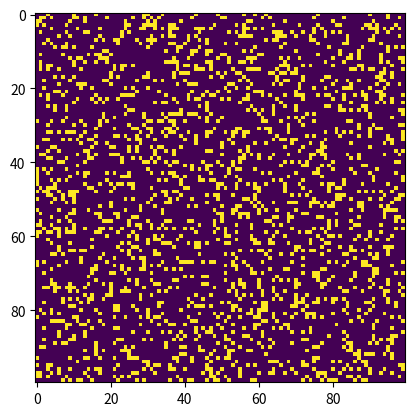

Write Python code to recreate this figure.
"""
conway.py 

A simple Python/matplotlib implementation of Conway's Game of Life.

Original Author: Mahesh Venkitachalam
https://github.com/electronut/pp/blob/master/conway/conway.py
"""

import sys, argparse
import numpy as np
import matplotlib.pyplot as plt 
import matplotlib.animation as animation

ON = 255
OFF = 0
vals = [ON, OFF]

def randomGrid(N):
    """returns a grid of NxN random values"""
    return np.random.choice(vals, N*N, p=[0.2, 0.8]).reshape(N, N)

def addGlider(i, j, grid):
    """adds a glider with top left cell at (i, j)"""
    glider = np.array([[0,    0, 255], 
                       [255,  0, 255], 
                       [0,  255, 255]])
    grid[i:i+3, j:j+3] = glider

def addGosperGliderGun(i, j, grid):
    """adds a Gosper Glider Gun with top left cell at (i, j)"""
    gun = np.zeros(11*38).reshape(11, 38)

    gun[5][1] = gun[5][2] = 255
    gun[6][1] = gun[6][2] = 255

    gun[3][13] = gun[3][14] = 255
    gun[4][12] = gun[4][16] = 255
    gun[5][11] = gun[5][17] = 255
    gun[6][11] = gun[6][15] = gun[6][17] = gun[6][18] = 255
    gun[7][11] = gun[7][17] = 255
    gun[8][12] = gun[8][16] = 255
    gun[9][13] = gun[9][14] = 255

    gun[1][25] = 255
    gun[2][23] = gun[2][25] = 255
    gun[3][21] = gun[3][22] = 255
    gun[4][21] = gun[4][22] = 255
    gun[5][21] = gun[5][22] = 255
    gun[6][23] = gun[6][25] = 255
    gun[7][25] = 255

    gun[3][35] = gun[3][36] = 255
    gun[4][35] = gun[4][36] = 255

    grid[i:i+11, j:j+38] = gun

def update(frameNum, img, grid, N):
    # copy grid since we require 8 neighbors for calculation
    # and we go line by line 
    newGrid = grid.copy()
    for i in range(N):
        for j in range(N):
            # compute 8-neghbor sum
            # using toroidal boundary conditions - x and y wrap around 
            # so that the simulaton takes place on a toroidal surface.
            total = int((grid[i, (j-1)%N] + grid[i, (j+1)%N] + 
                         grid[(i-1)%N, j] + grid[(i+1)%N, j] + 
                         grid[(i-1)%N, (j-1)%N] + grid[(i-1)%N, (j+1)%N] + 
                         grid[(i+1)%N, (j-1)%N] + grid[(i+1)%N, (j+1)%N])/255)
            # apply Conway's rules
            if grid[i, j]  == ON:
                if (total < 2) or (total > 3):
                    newGrid[i, j] = OFF
            else:
                if total == 3:
                    newGrid[i, j] = ON
    # update data
    img.set_data(newGrid)
    grid[:] = newGrid[:]
    return img,

# main() function
def main():
    # Command line args are in sys.argv[1], sys.argv[2] ..
    # sys.argv[0] is the script name itself and can be ignored
    # parse arguments
    parser = argparse.ArgumentParser(description="Runs Conway's Game of Life simulation.")
  # add arguments
    parser.add_argument('--grid-size', dest='N', required=False)
    parser.add_argument('--mov-file', dest='movfile', required=False)
    parser.add_argument('--interval', dest='interval', required=False)
    parser.add_argument('--glider', action='store_true', required=False)
    parser.add_argument('--gosper', action='store_true', required=False)
    args = parser.parse_args()
    
    # set grid size
    N = 100
    if args.N and int(args.N) > 8:
        N = int(args.N)
        
    # set animation update interval
    updateInterval = 50
    if args.interval:
        updateInterval = int(args.interval)

    # declare grid
    grid = np.array([])
    # check if "glider" demo flag is specified
    if args.glider:
        grid = np.zeros(N*N).reshape(N, N)
        addGlider(1, 1, grid)
    elif args.gosper:
        grid = np.zeros(N*N).reshape(N, N)
        addGosperGliderGun(10, 10, grid)
    else:
        # populate grid with random on/off - more off than on
        grid = randomGrid(N)

    # set up animation
    fig, ax = plt.subplots()
    img = ax.imshow(grid, interpolation='nearest')
    ani = animation.FuncAnimation(fig, update, fargs=(img, grid, N, ),
                                  frames = 10,
                                  interval=updateInterval,
                                  save_count=50)

    # # of frames? 
    # set output file
    if args.movfile:
        ani.save(args.movfile, fps=30, extra_args=['-vcodec', 'libx264'])

    plt.show()

# call main
if __name__ == '__main__':
    main()
